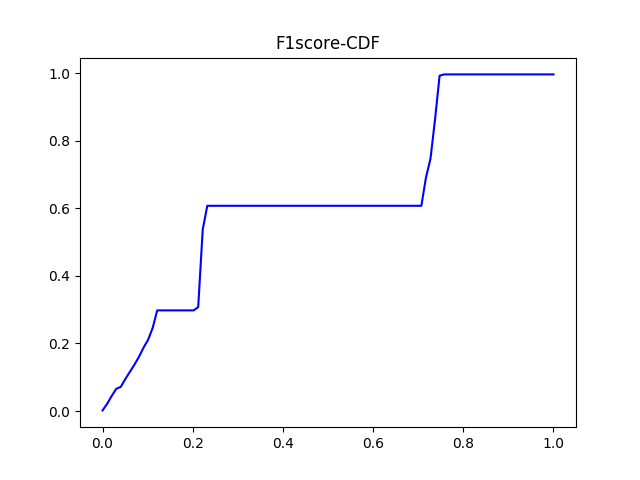

The table this chart was drawn from, first rows:
#F1_score	percentage
0.0	0.001934
0.0101	0.02128
0.0202	0.04449
0.0303	0.06576
0.0404	0.07157
0.05051	0.09478
0.06061	0.1161
0.07071	0.1373
0.08081	0.1605
0.09091	0.1876
0.101	0.2108
0.1111	0.2456
0.1212	0.2979
0.1313	0.2979
0.1414	0.2979
0.1515	0.2979
0.1616	0.2979
0.1717	0.2979
0.1818	0.2979
0.1919	0.2979
0.202	0.2979
0.2121	0.3075
0.2222	0.5377
0.2323	0.6074
0.2424	0.6074
0.2525	0.6074
0.2626	0.6074
0.2727	0.6074
0.2828	0.6074
0.2929	0.6074
0.303	0.6074
0.3131	0.6074
0.3232	0.6074
0.3333	0.6074
0.3434	0.6074
0.3535	0.6074
0.3636	0.6074
0.3737	0.6074
0.3838	0.6074
0.3939	0.6074
0.404	0.6074
0.4141	0.6074
0.4242	0.6074
0.4343	0.6074
0.4444	0.6074
0.4545	0.6074
0.4646	0.6074
0.4747	0.6074
0.4848	0.6074
0.4949	0.6074
0.5051	0.6074
0.5152	0.6074
0.5253	0.6074
0.5354	0.6074
0.5455	0.6074
0.5556	0.6074
0.5657	0.6074
0.5758	0.6074
0.5859	0.6074
0.596	0.6074
... 40 more rows
